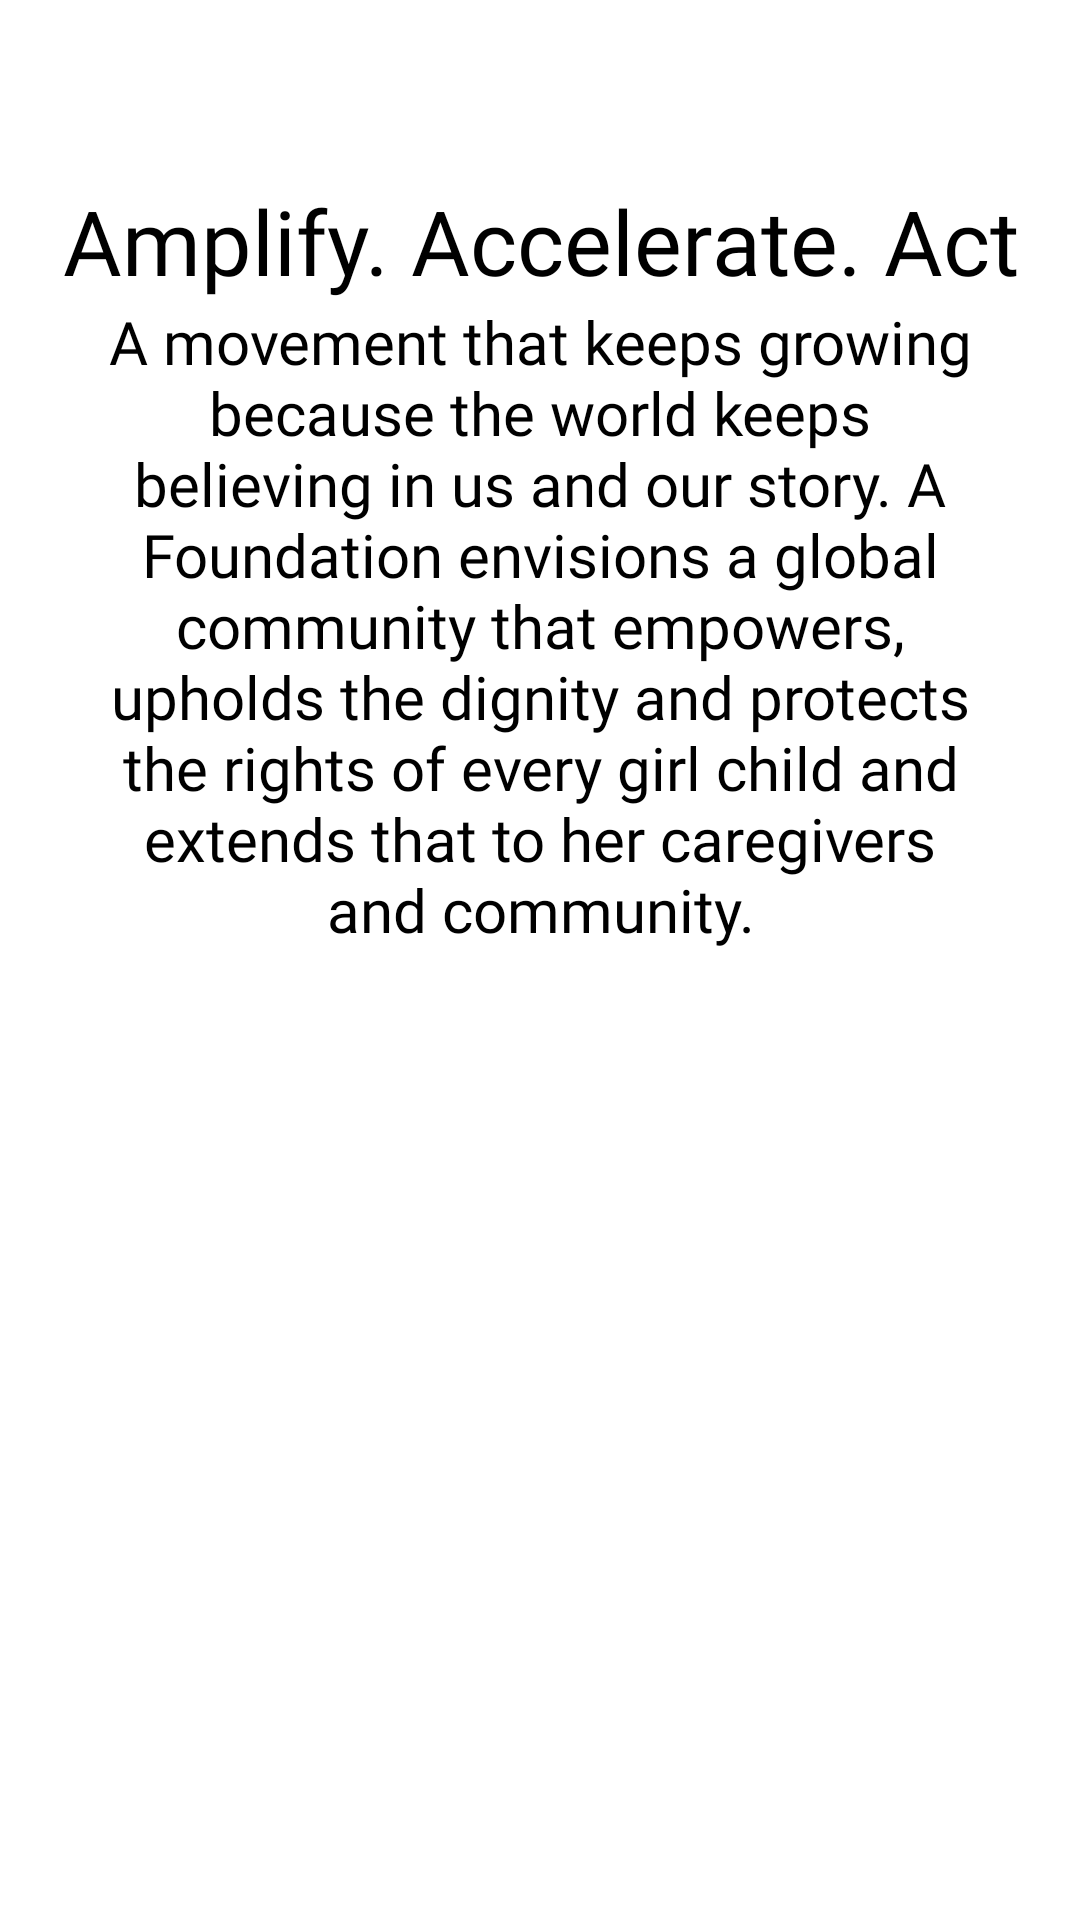

Here is an Android app screen rendered from its layout file. Give the layout XML and the strings, colors and styles it references.
<!-- AndroidManifest.xml: application theme Theme.InuaDadaFaundation -->
<!-- res/layout/onboarding_layout.xml -->
<?xml version="1.0" encoding="utf-8"?>
<LinearLayout xmlns:android="http://schemas.android.com/apk/res/android"
    android:layout_width="match_parent"
    android:layout_height="match_parent"
    xmlns:app="http://schemas.android.com/apk/res-auto"
    android:background="@color/white"
    android:orientation="vertical"
    app:flow_horizontalAlign="center">

    <ImageView
        android:id="@+id/onboard_image"
        android:layout_width="match_parent"
        android:layout_height="wrap_content"
        android:layout_marginTop="10dp"
        android:scaleType="center"
        android:src="@drawable/image1"/>

    <TextView
        android:id="@+id/heading_text"
        android:layout_width="match_parent"
        android:layout_height="wrap_content"
        android:layout_marginTop="50dp"
        android:fontFamily="@font/poppins_bold"
        android:text="@string/heading1"
        android:textAlignment="center"
        android:textColor="@color/black"
        android:textSize="30sp" />

    <TextView
        android:id="@+id/description_text"
        android:layout_width="match_parent"
        android:layout_height="wrap_content"
        android:layout_marginHorizontal="30dp"
        android:fontFamily="@font/poppins"
        android:text="@string/desc1"
        android:textAlignment="center"
        android:textColor="@color/black"
        android:textSize="20sp" />


</LinearLayout>
<!-- resources referenced by this layout -->
<resources>
  <color name="black">#FF000000</color>
  <color name="white">#FFFFFFFF</color>
  <string name="desc1">A movement that keeps growing because the world keeps believing in us and our story. A Foundation envisions a global community that empowers, upholds the dignity and protects the rights of every girl child and extends that to her caregivers and community.</string>
  <string name="heading1">Amplify. Accelerate. Act</string>
  <style name="Theme.InuaDadaFaundation" parent="Theme.MaterialComponents.DayNight.DarkActionBar">
          
          <item name="colorPrimary">@color/pink</item>
          <item name="colorPrimaryVariant">@color/pink1</item>
          <item name="colorOnPrimary">@color/white</item>
          
          <item name="colorSecondary">@color/pink</item>
          <item name="colorSecondaryVariant">@color/pink1</item>
          <item name="colorOnSecondary">@color/black</item>
          
          <item name="android:statusBarColor" tools:targetApi="l">?attr/colorPrimaryVariant</item>
          
      </style>
  <color name="pink">#FF69B4</color>
  <color name="pink1">#FF69B4</color>
</resources>
